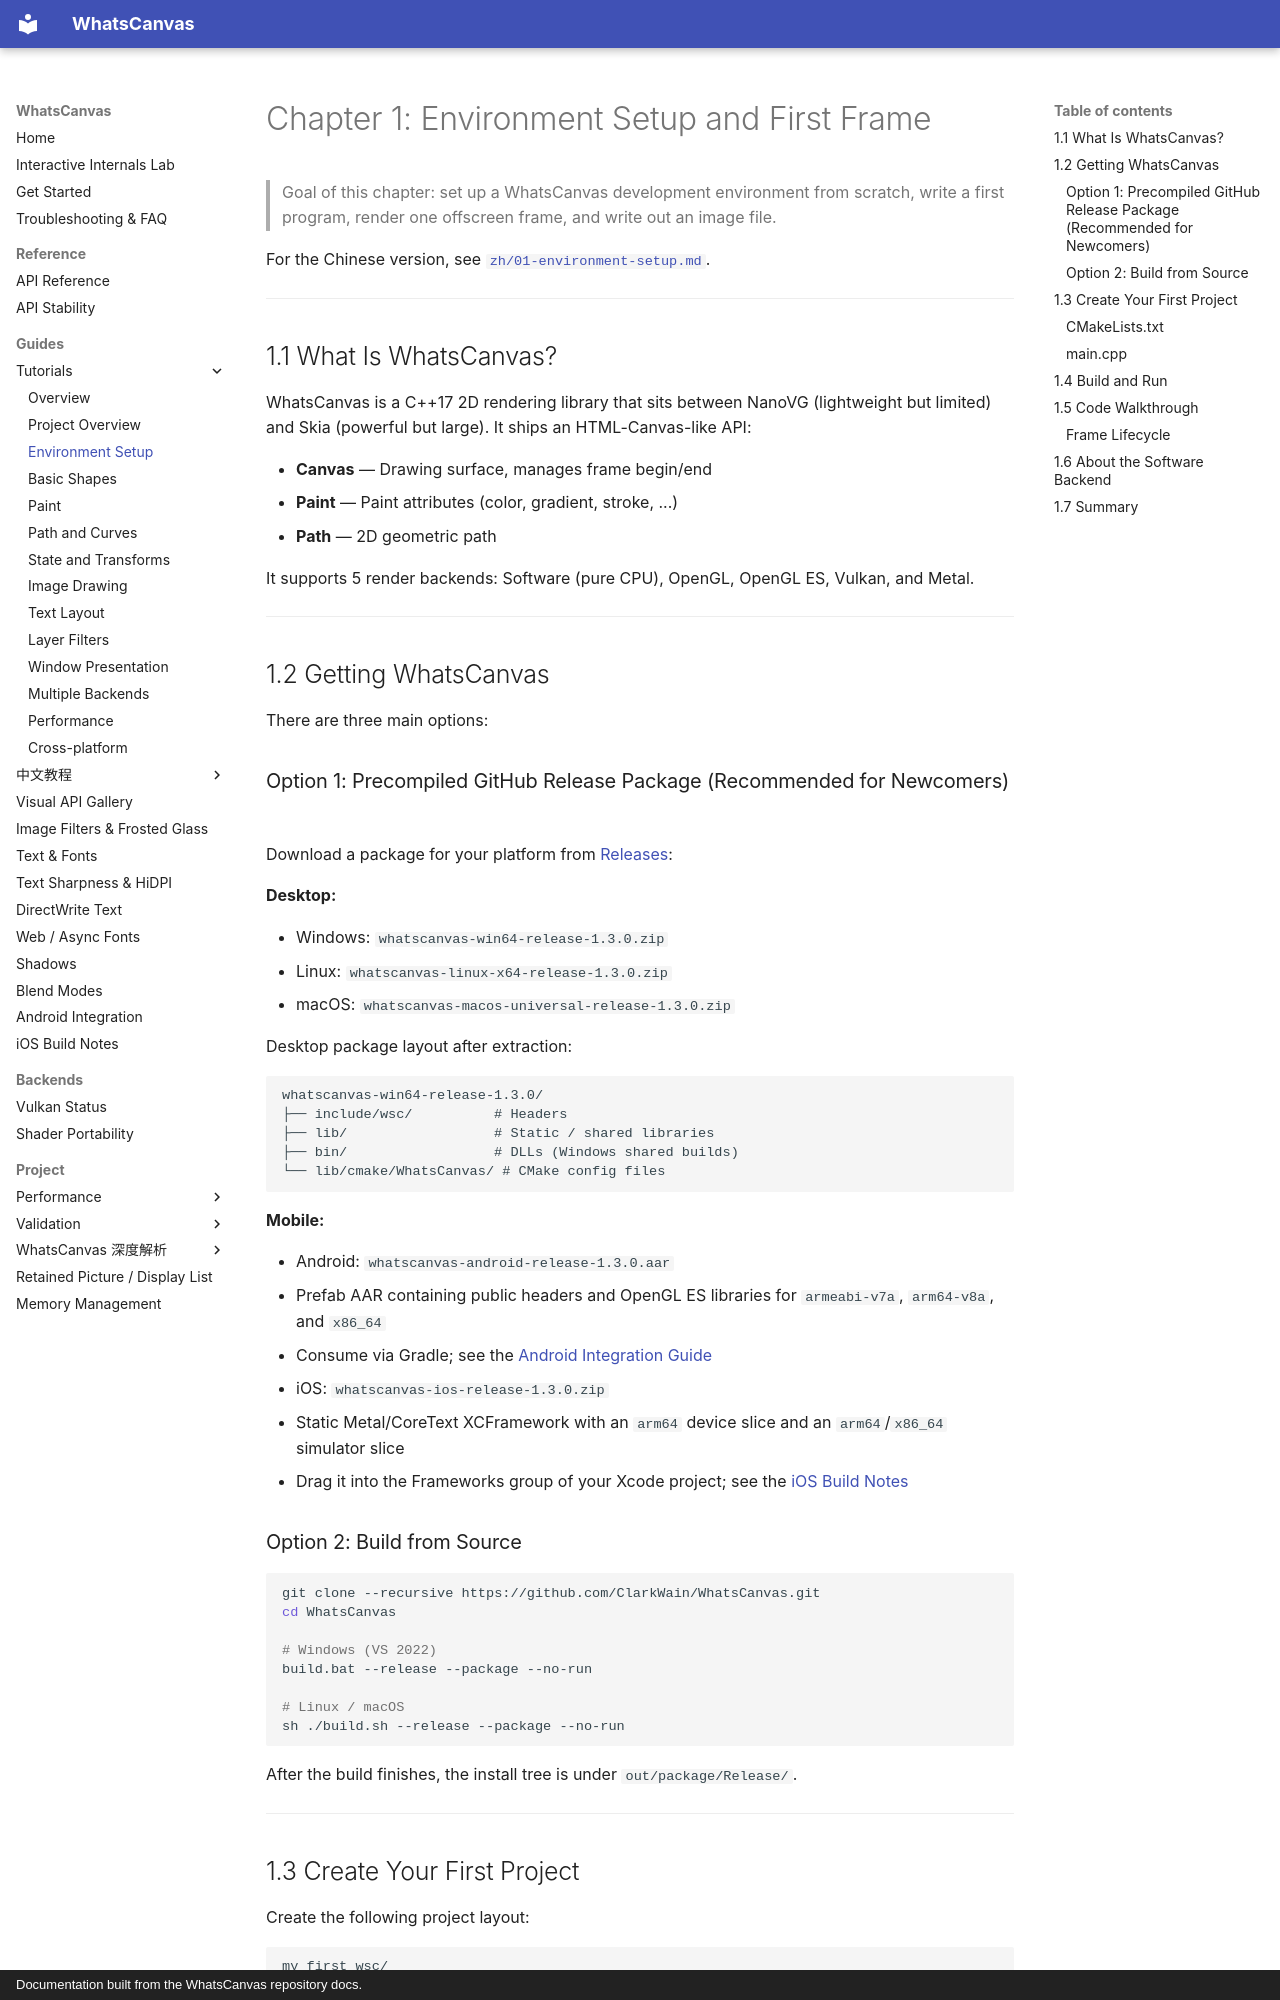

repository: ClarkWain/WhatsCanvas · page: tutorials/01-environment-setup/index.html · generator: mkdocs · copyright: Documentation built from the WhatsCanvas repository docs.

# Chapter 1: Environment Setup and First Frame

> Goal of this chapter: set up a WhatsCanvas development environment from scratch, write a first program, render one offscreen frame, and write out an image file.

For the Chinese version, see [`zh/01-environment-setup.md`](./zh/01-environment-setup.md).

---

## 1.1 What Is WhatsCanvas?

WhatsCanvas is a C++17 2D rendering library that sits between NanoVG (lightweight but limited) and Skia (powerful but large). It ships an HTML-Canvas-like API:

- **Canvas** — Drawing surface, manages frame begin/end
- **Paint** — Paint attributes (color, gradient, stroke, ...)
- **Path** — 2D geometric path

It supports 5 render backends: Software (pure CPU), OpenGL, OpenGL ES, Vulkan, and Metal.

---

## 1.2 Getting WhatsCanvas

There are three main options:

### Option 1: Precompiled GitHub Release Package (Recommended for Newcomers)

Download a package for your platform from [Releases](https://github.com/ClarkWain/WhatsCanvas/releases):

**Desktop:**

- Windows: `whatscanvas-win64-release-1.3.0.zip`
- Linux: `whatscanvas-linux-x64-release-1.3.0.zip`
- macOS: `whatscanvas-macos-universal-release-1.3.0.zip`

Desktop package layout after extraction:

```
whatscanvas-win64-release-1.3.0/
├── include/wsc/          # Headers
├── lib/                  # Static / shared libraries
├── bin/                  # DLLs (Windows shared builds)
└── lib/cmake/WhatsCanvas/ # CMake config files
```

**Mobile:**

- Android: `whatscanvas-android-release-1.3.0.aar`
  - Prefab AAR containing public headers and OpenGL ES libraries for `armeabi-v7a`, `arm64-v8a`, and `x86_64`
  - Consume via Gradle; see the [Android Integration Guide](../platforms/ANDROID_INTEGRATION.md)
- iOS: `whatscanvas-ios-release-1.3.0.zip`
  - Static Metal/CoreText XCFramework with an `arm64` device slice and an `arm64`/`x86_64` simulator slice
  - Drag it into the Frameworks group of your Xcode project; see the [iOS Build Notes](../platforms/IOS_BUILD_NOTES.md)

### Option 2: Build from Source

```bash
git clone --recursive https://github.com/ClarkWain/WhatsCanvas.git
cd WhatsCanvas

# Windows (VS 2022)
build.bat --release --package --no-run

# Linux / macOS
sh ./build.sh --release --package --no-run
```

After the build finishes, the install tree is under `out/package/Release/`.

---

## 1.3 Create Your First Project

Create the following project layout:

```
my_first_wsc/
├── CMakeLists.txt
└── main.cpp
```
